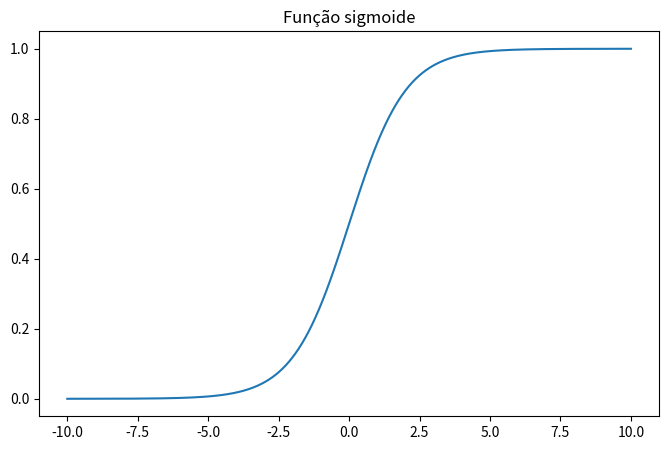

The script that saved this image:
import numpy as np
import matplotlib.pyplot as plt

fig=plt.figure(figsize=(8,5))
plt.title("Função sigmoide")

x=np.linspace(-10,10,10000)
y=1/(1+np.exp(-x))

plt.plot(x,y)
plt.show()